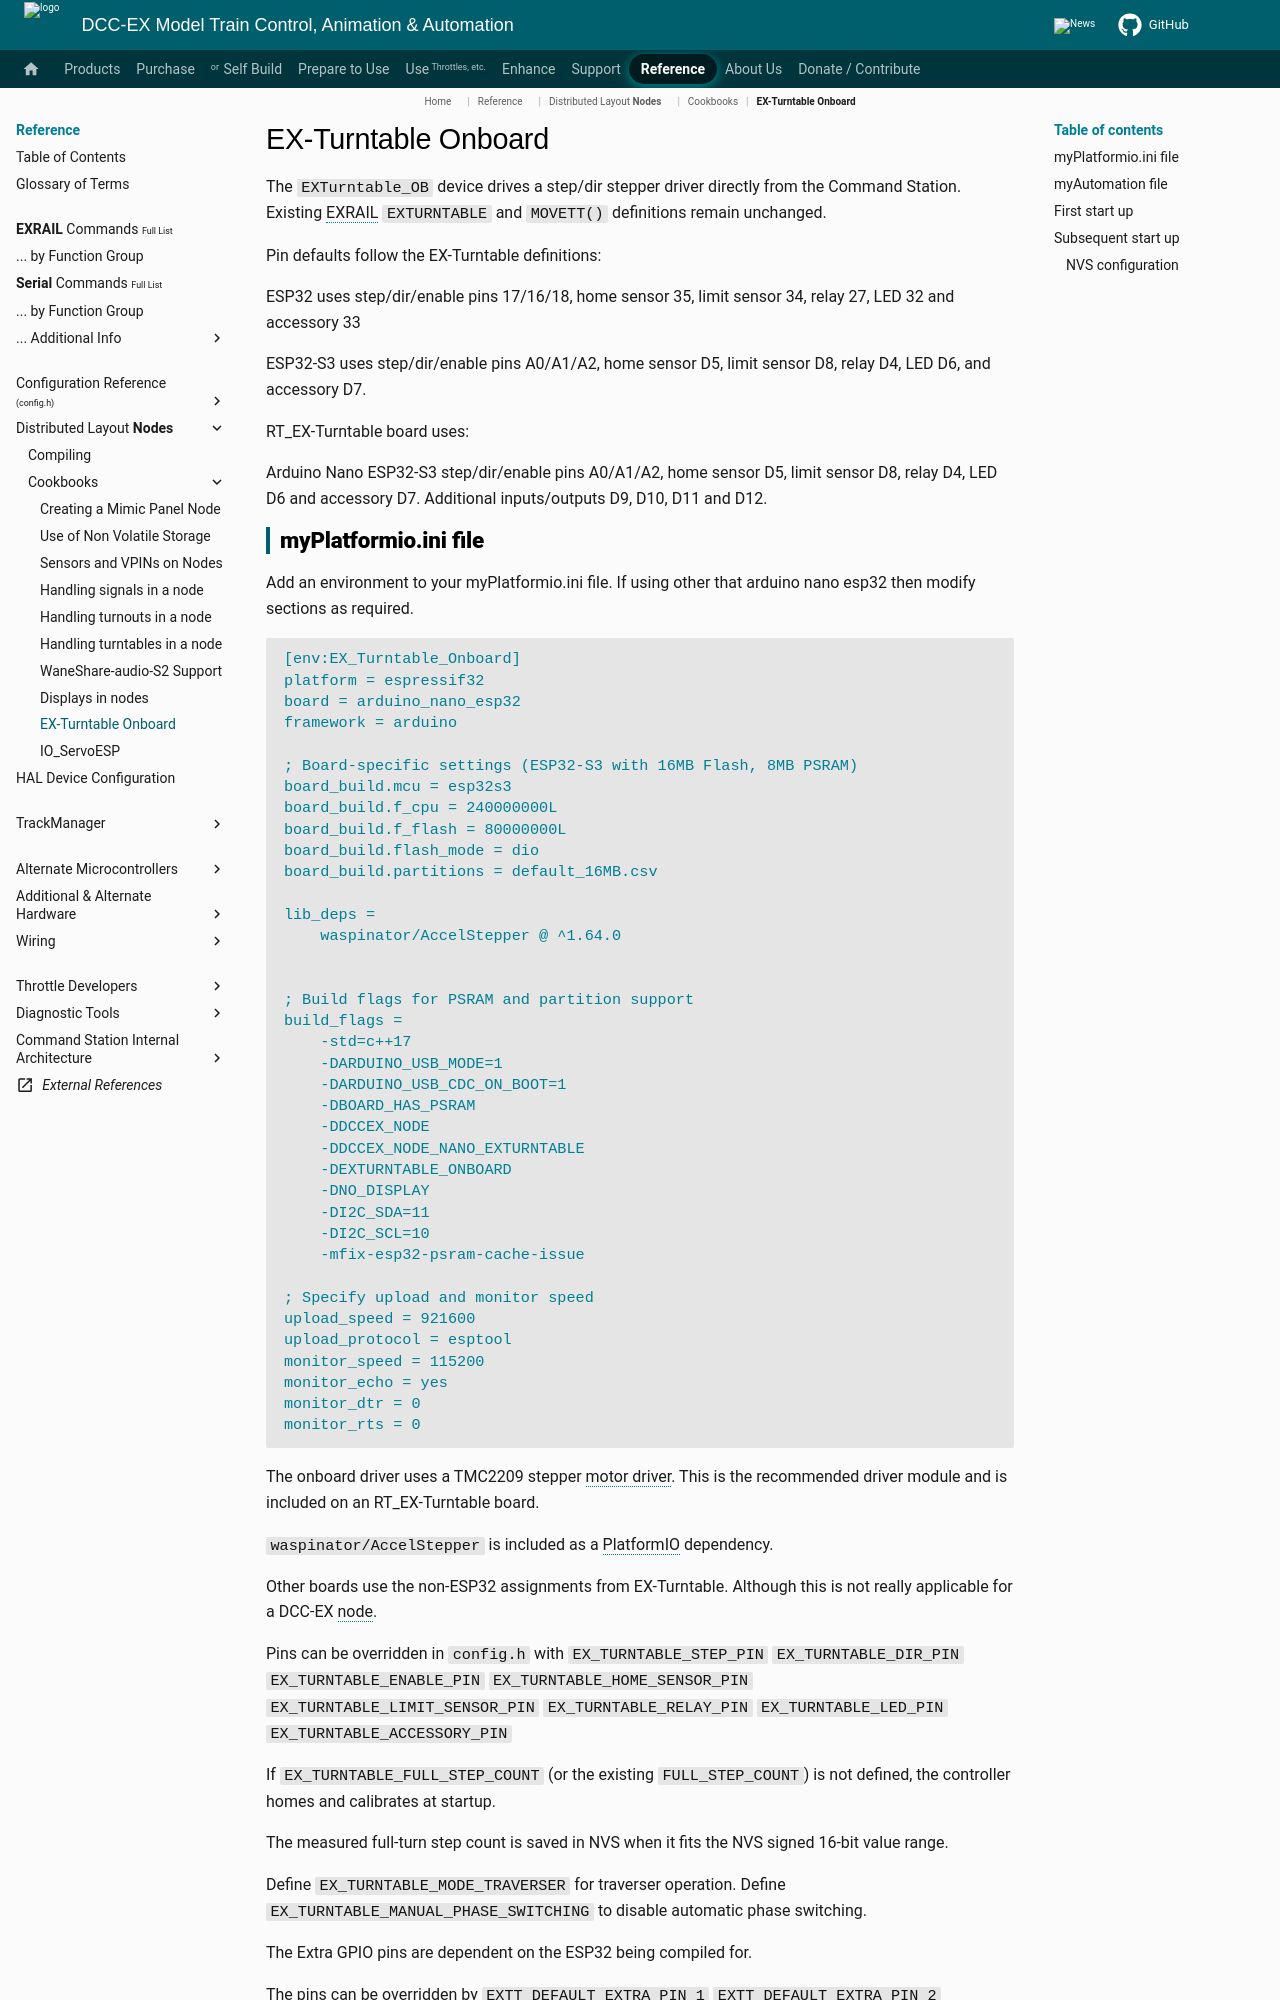

repository: DCC-EX/mkdocs-test · page: reference/nodes/cookbooks/README_EXTurntable_Onboard/index.html · generator: mkdocs

# EX-Turntable Onboard

The `EXTurntable_OB` device drives a step/dir stepper driver directly from the Command Station.
Existing EXRAIL `EXTURNTABLE` and `MOVETT()` definitions remain unchanged.


Pin defaults follow the EX-Turntable definitions:

ESP32 uses step/dir/enable pins 17/16/18, home sensor 35, limit sensor 34, relay 27, LED 32 and accessory 33

ESP32-S3 uses step/dir/enable pins A0/A1/A2, home sensor D5, limit sensor D8, relay D4, LED D6, and accessory D7.

RT_EX-Turntable board uses:

Arduino Nano ESP32-S3 step/dir/enable pins A0/A1/A2, home sensor D5, limit sensor D8, relay D4, LED D6 and accessory D7.
Additional inputs/outputs D9, D10, D11 and D12.
